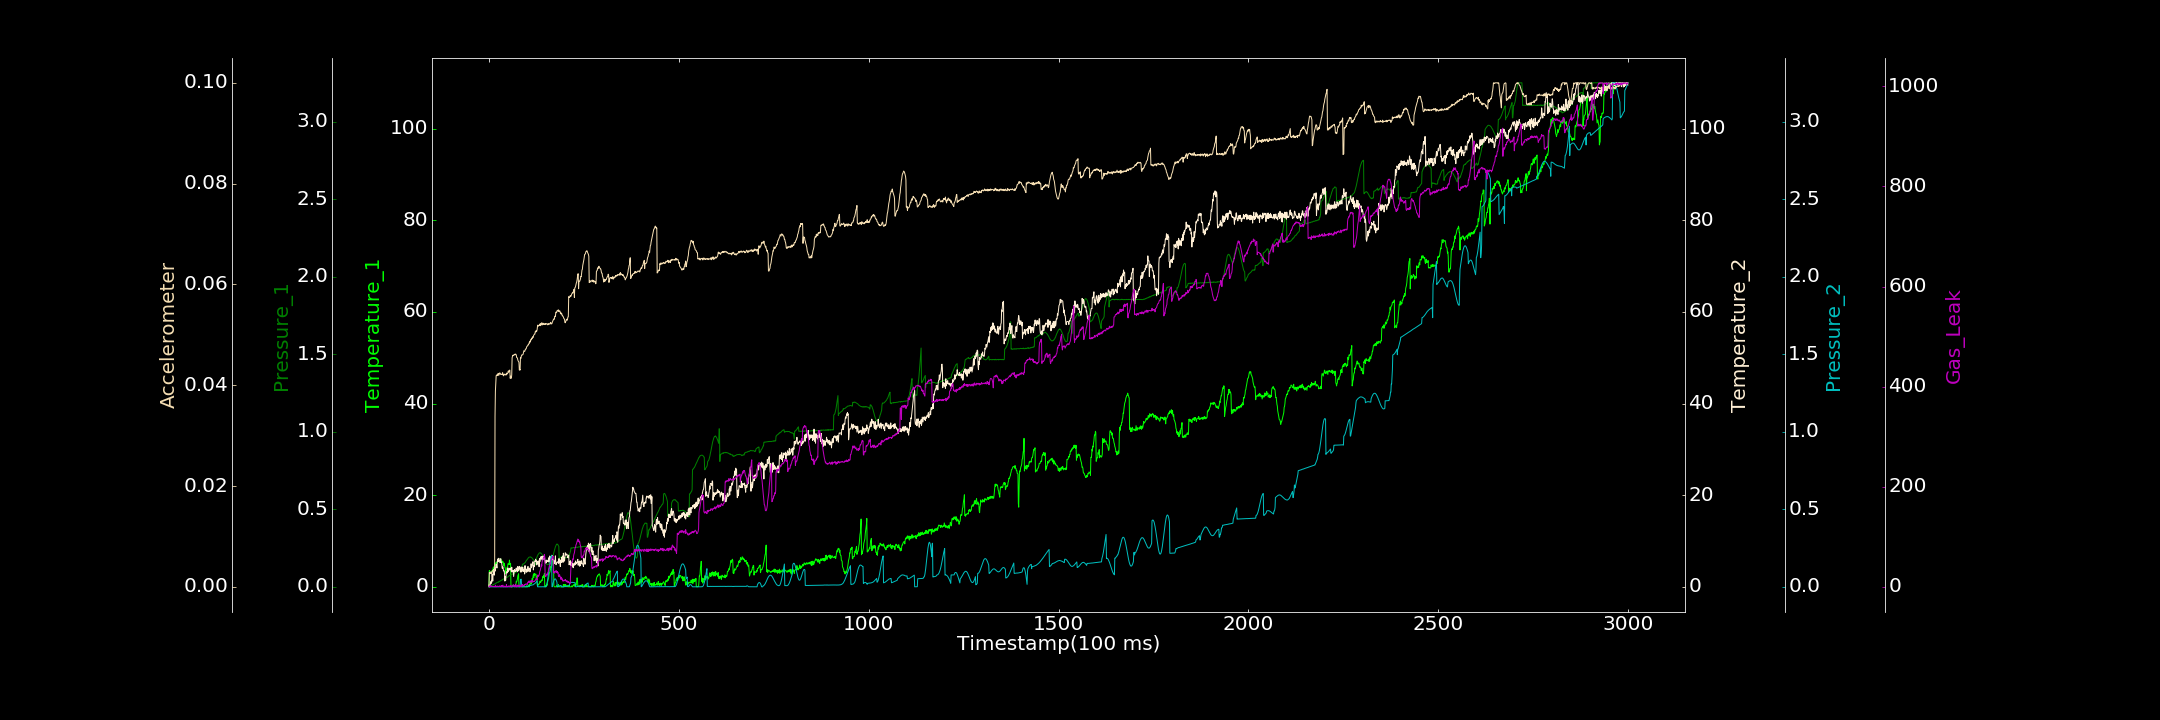

The file beside this chart, header and first rows:
0.000000000, 0.119098060, 0.002097310, 0.388066780, 0.000000000, 0.000000000, 0.661812696
1, 3.54, 0.00002173, 0.000000000, 0.0001468, 0.002844, 0.000000000
2, 3.248, 0.00214, 0.2362, 0.000000000, 0.002714, 0.000000000
3, 2.831, 0.001992, 0.3421, 0.0001129, 0.002657, 2.69
4, 3.235, 0.003628, 1.023, 0.000008328, 0.002915, 0.4091
5, 3.011, 0.005552, 0.6789, 0.000000000, 0.002672, 0.000000000
6, 3.118, 0.007888, 1.263, 0.000000000, 0.002932, 1.756
7, 3.112, 0.008395, 0.8466, 0.000000000, 0.002638, 0.4666
8, 3.52, 0.01042, 2.72, 0.000006797, 0.002985, 0.9991
9, 3.616, 0.01113, 2.505, 0.000000000, 0.003061, 0.5084
10, 3.597, 0.01103, 1.243, 0.000000000, 0.00324, 0.6783
11, 4.08, 0.01492, 2.795, 0.000000000, 0.003172, 0.000000000
12, 4.331, 0.01526, 3.812, 0.0001749, 0.003121, 1.082
13, 3.797, 0.01475, 2.977, 0.000000000, 0.00344, 0.4308
14, 4.01, 0.01775, 2.544, 0.000000000, 0.003516, 0.8265
15, 4.908, 0.01832, 3.962, 0.000000000, 0.003301, 0.000000000
16, 4.987, 0.02013, 3.401, 0.0003333, 0.03382, 0.000000000
17, 5.201, 0.02247, 4.247, 0.0001218, 0.03883, 3.258
18, 4.59, 0.02306, 4.38, 0.000000000, 0.04057, 0.000000000
19, 5.22, 0.02274, 4.884, 0.000000000, 0.04186, 1.299
20, 5.041, 0.02588, 4.702, 0.0002039, 0.04201, 0.000000000
21, 5.461, 0.02756, 4.097, 0.0001937, 0.04198, 0.379
22, 5.512, 0.0282, 5.425, 0.000000000, 0.04206, 1.314
23, 5.86, 0.02854, 6.073, 0.000000000, 0.0419, 1.368
24, 5.486, 0.03075, 5.47, 0.000000000, 0.04236, 0.000000000
25, 6.204, 0.02915, 5.65, 0.000000000, 0.04228, 0.7685
26, 5.732, 0.03344, 6.226, 0.00007023, 0.04198, 0.8724
27, 5.817, 0.03328, 5.713, 0.0001586, 0.04232, 1.147
28, 5.795, 0.03642, 5.738, 0.000000000, 0.04242, 0.7342
29, 5.563, 0.03556, 5.275, 0.0003961, 0.04243, 2.09
30, 5.712, 0.03781, 5.308, 0.000004678, 0.0422, 0.9044
31, 6.114, 0.04011, 6.129, 0.000000000, 0.04215, 0.000000000
32, 5.886, 0.04006, 5.33, 0.000000000, 0.04222, 0.000000000
33, 5.697, 0.04312, 5.385, 0.000000000, 0.04215, 2.602
34, 5.306, 0.0434, 4.889, 0.000000000, 0.04213, 1.634
35, 5.305, 0.04397, 4.041, 0.00008411, 0.04211, 0.000000000
36, 5.616, 0.04787, 4.307, 0.000000000, 0.04248, 3.014
37, 5.456, 0.04838, 4.353, 0.00006329, 0.04211, 3.2
38, 5.142, 0.04907, 3.598, 0.000000000, 0.04189, 0.000000000
39, 4.596, 0.05046, 3.46, 0.000000000, 0.04187, 0.000000000
40, 5.165, 0.05336, 3.51, 0.000000000, 0.04221, 0.000000000
41, 4.843, 0.05372, 2.837, 0.00008174, 0.04213, 1.44
42, 4.208, 0.05748, 1.25, 0.0001849, 0.04212, 0.000000000
43, 4.131, 0.05797, 2.2, 0.000000000, 0.04212, 0.000000000
44, 2.885, 0.05645, 1.409, 0.000000000, 0.04204, 0.4786
45, 3.383, 0.05701, 2.252, 0.000000000, 0.042, 0.000000000
46, 3.715, 0.05942, 3.29, 0.000000000, 0.0424, 4.448
47, 4.029, 0.05988, 3.12, 0.000000000, 0.04219, 0.03869
48, 4.294, 0.0609, 3.038, 0.000000000, 0.0423, 0.1024
49, 4.27, 0.06203, 3.081, 0.0001587, 0.04229, 0.000000000
50, 5.018, 0.06587, 4.132, 0.000000000, 0.0426, 0.9696
51, 5.012, 0.06688, 3.379, 0.00002003, 0.04283, 0.4758
52, 4.976, 0.06796, 3.663, 0.0002769, 0.04258, 1.814
53, 4.859, 0.07101, 3.751, 0.000000000, 0.0428, 0.000000000
54, 5.827, 0.07203, 3.678, 0.000000000, 0.04299, 1.471
55, 4.914, 0.07332, 4.059, 0.000000000, 0.04299, 1.558
56, 5.076, 0.07497, 3.702, 0.000000000, 0.04136, 0.000000000
57, 5.064, 0.07673, 4.015, 0.000000000, 0.04179, 1.562
58, 0.000000000, 0.07664, 4.096, 0.0003378, 0.04147, 3.344
59, 0.000000000, 0.07897, 3.266, 0.00008324, 0.04138, 0.000000000
60, 0.000000000, 0.07875, 4.275, 0.000000000, 0.04206, 0.000000000
... 2,939 more rows
